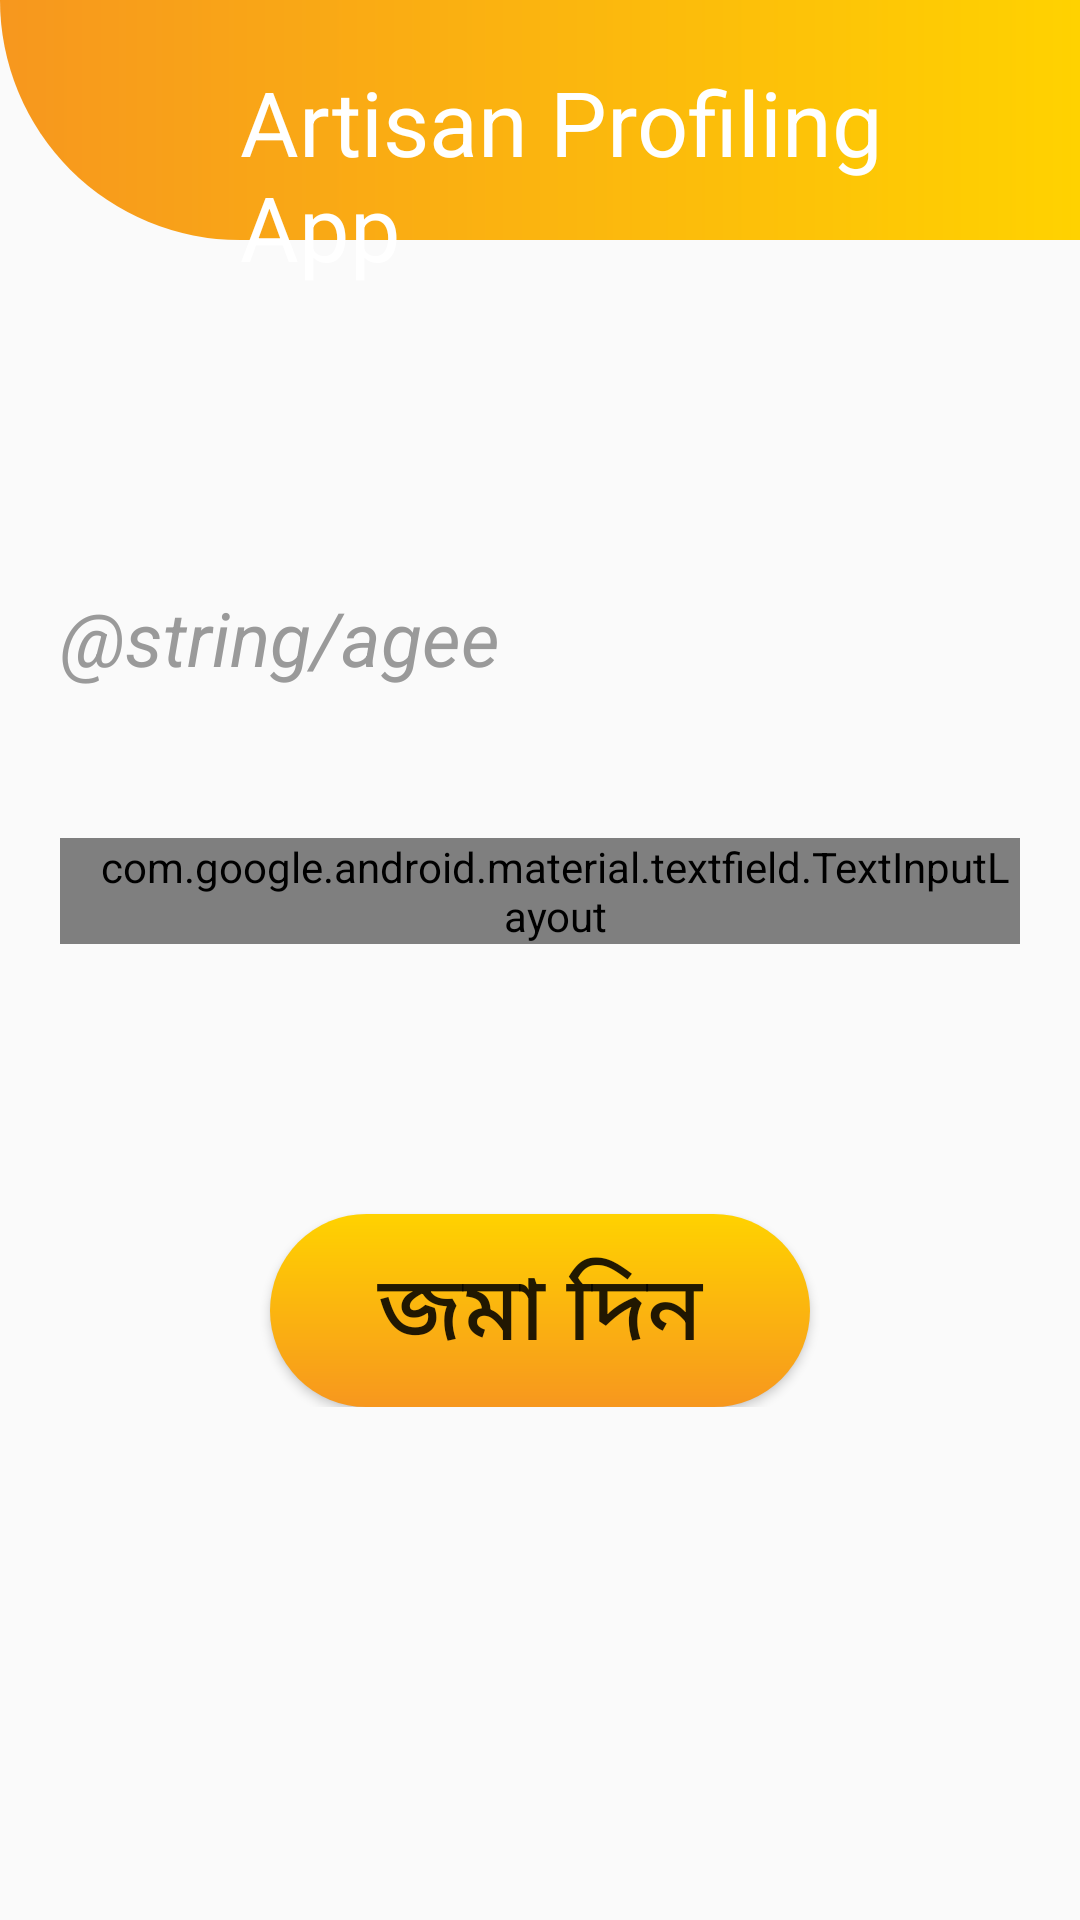

Here is an Android app screen rendered from its layout file. Give the layout XML and the strings, colors and styles it references.
<!-- AndroidManifest.xml: activity theme Theme.AppCompat.Light.NoActionBar -->
<!-- res/layout/activity_age.xml -->
<?xml version="1.0" encoding="utf-8"?>

<ScrollView xmlns:android="http://schemas.android.com/apk/res/android"
    android:layout_width="fill_parent"
    android:layout_height="wrap_content"
    android:orientation="vertical"
    android:fillViewport="false">
    <LinearLayout
        android:orientation="vertical"
        xmlns:app="http://schemas.android.com/apk/res-auto"
        xmlns:tools="http://schemas.android.com/tools"
        android:layout_width="match_parent"
        android:layout_height="match_parent"
        tools:context=".MainActivity">
        
        <LinearLayout
            android:layout_width="match_parent"
            android:layout_height="80dp"
            android:orientation="horizontal"
            android:background="@drawable/top_gradient"/>
        <TextView
            android:layout_marginTop="-60dp"
            android:layout_width="wrap_content"
            android:layout_height="wrap_content"
            android:text="@string/app_name"
            android:textSize="30sp"
            android:paddingLeft="80dp"
            android:paddingRight="20dp"
            android:textColor="@color/Heading"
            />

        <TextView
            android:layout_width="wrap_content"
            android:layout_height="wrap_content"
            android:layout_marginTop="100dp"
            android:text="@string/agee"
            android:textSize="25sp"
            android:paddingLeft="20dp"
            android:paddingRight="20dp"
            android:textColor="@color/textColor"
            android:textStyle="italic"
            app:layout_constraintBottom_toBottomOf="parent"
            app:layout_constraintLeft_toLeftOf="parent"
            app:layout_constraintRight_toRightOf="parent"
            app:layout_constraintTop_toTopOf="parent" />


        <com.google.android.material.textfield.TextInputLayout
            android:id="@+id/age"
            android:layout_height="wrap_content"
            android:layout_width="match_parent"

            android:layout_marginTop="50dp"
            android:layout_marginLeft="20dp"
            android:layout_marginRight="20dp"
            android:paddingLeft="10dp"
            android:paddingRight="0dp"
            style="@style/Widget.MaterialComponents.TextInputLayout.OutlinedBox" >

            <EditText
                android:id="@+id/nam"
                android:layout_width="match_parent"
                android:layout_height="wrap_content"
                android:hint="@string/aiu"
                android:maxLength="5"
                android:inputType="number"
                />
        </com.google.android.material.textfield.TextInputLayout>

        <Button
            android:id="@+id/submitBtn"
            android:layout_width="match_parent"
            android:layout_height="wrap_content"
            android:layout_marginLeft="90dp"
            android:layout_marginRight="90dp"
            android:text="@string/submit"
            android:textSize="30sp"
            android:padding="10dp"
            android:background="@drawable/btn_round"
            android:layout_marginTop="90dp" />

    </LinearLayout>
</ScrollView>
<!-- resources referenced by this layout -->
<resources>
  <color name="Heading">#fff</color>
  <color name="textColor">#9a9a9a</color>
  <!-- drawable btn_round (drawable) -->
  <?xml version="1.0" encoding="utf-8"?>
  
  <shape xmlns:android="http://schemas.android.com/apk/res/android"
      android:shape="rectangle">
      <gradient
          android:angle="90"
          android:startColor="#F7971E"
          android:endColor="#FFD200"
          />
      <corners android:radius="40dp"/>
  </shape>
  <!-- drawable top_gradient (drawable) -->
  <?xml version="1.0" encoding="utf-8"?>
  
  <shape xmlns:android="http://schemas.android.com/apk/res/android"
      android:shape="rectangle">
  
      <gradient
          android:angle="0"
          android:startColor="#F7971E"
          android:endColor="#FFD200"
          android:type="linear"/>
      <corners
          android:bottomLeftRadius="180dp" />
  
  </shape>
  <string name="app_name">Artisan Profiling App</string>
  <string name="submit">জমা দিন</string>
</resources>
